Photos from the image-classification dataset "final_dataset" in the GitHub repository JeankBraham/proyecto_platanal. Its 3 classes are: black sigatoka, healthy leaves, sigatoka.

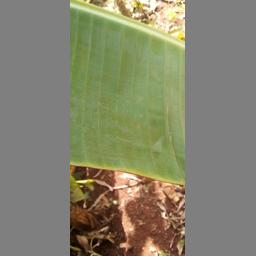
Label: healthy leaves

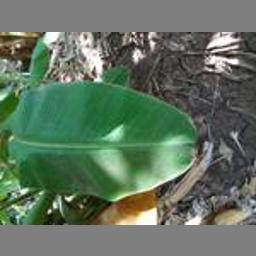
Label: healthy leaves

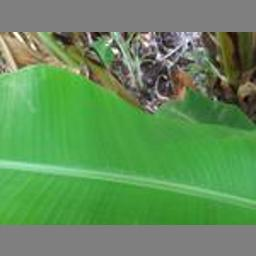
Label: healthy leaves

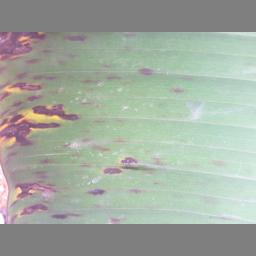
Label: black sigatoka

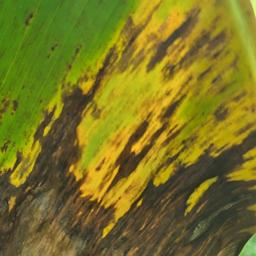
Label: black sigatoka

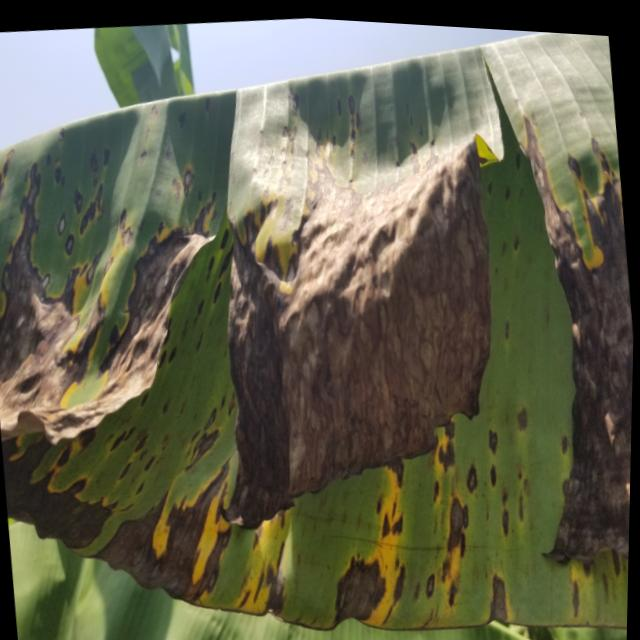
Label: sigatoka
